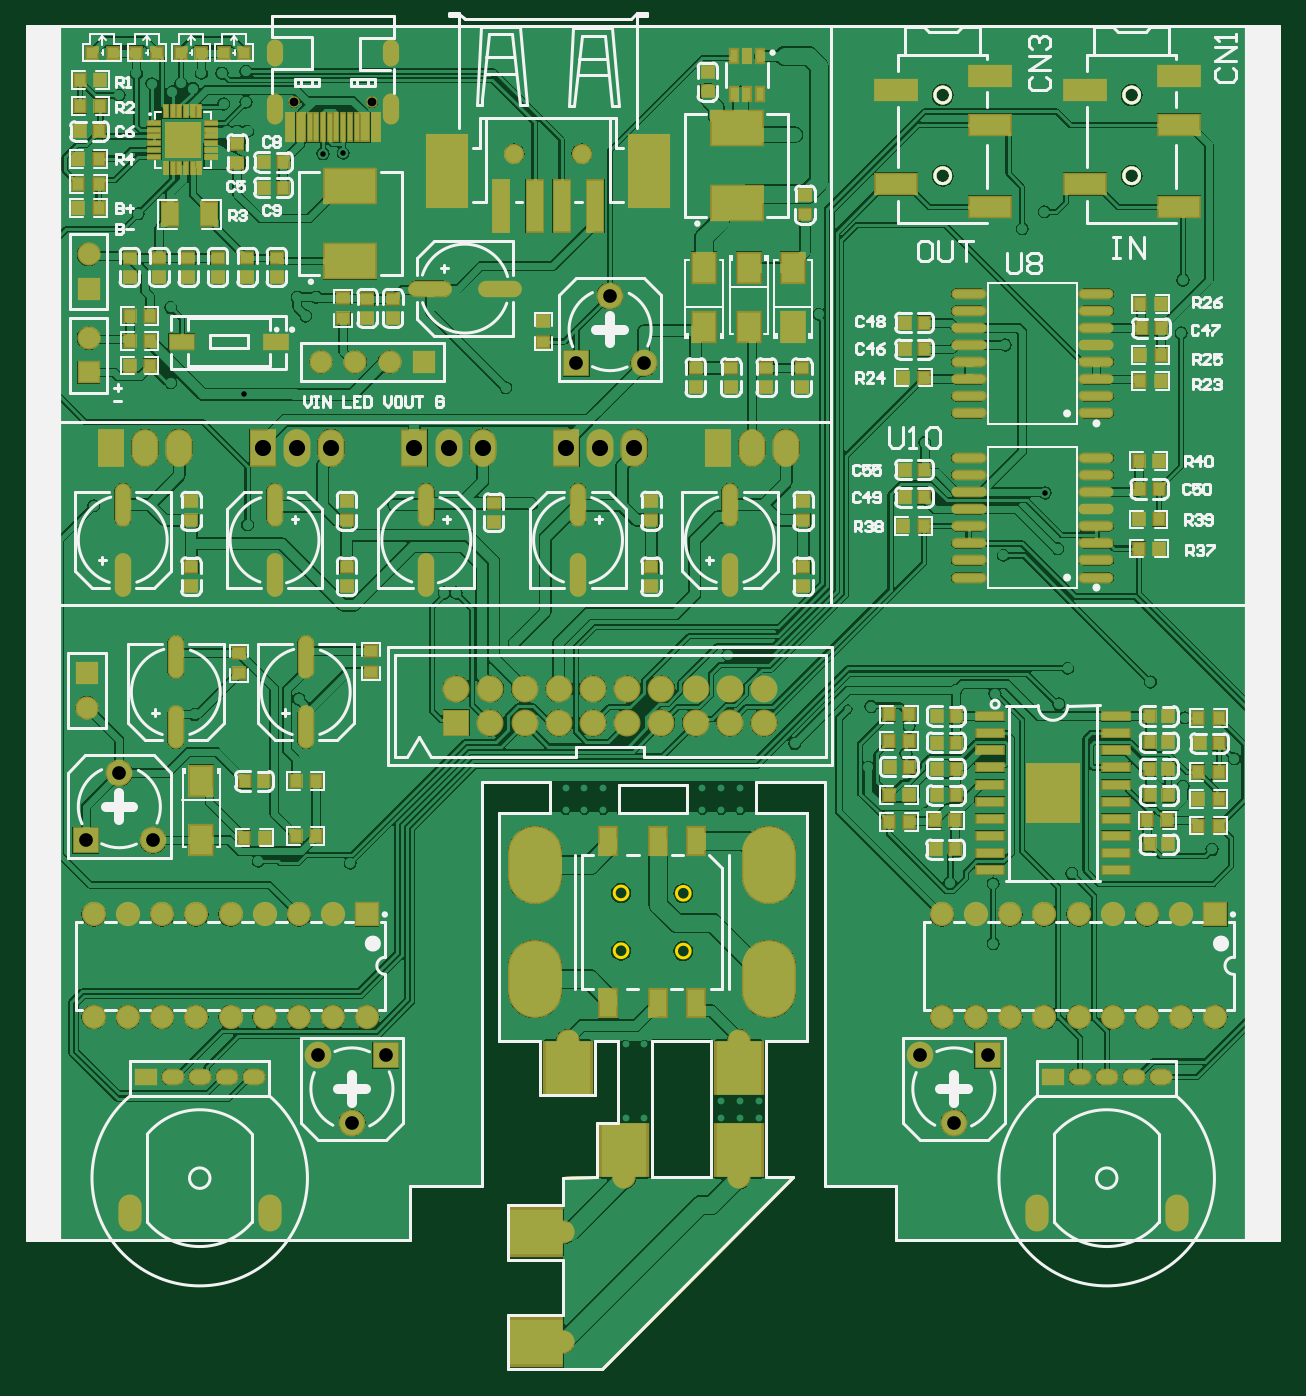
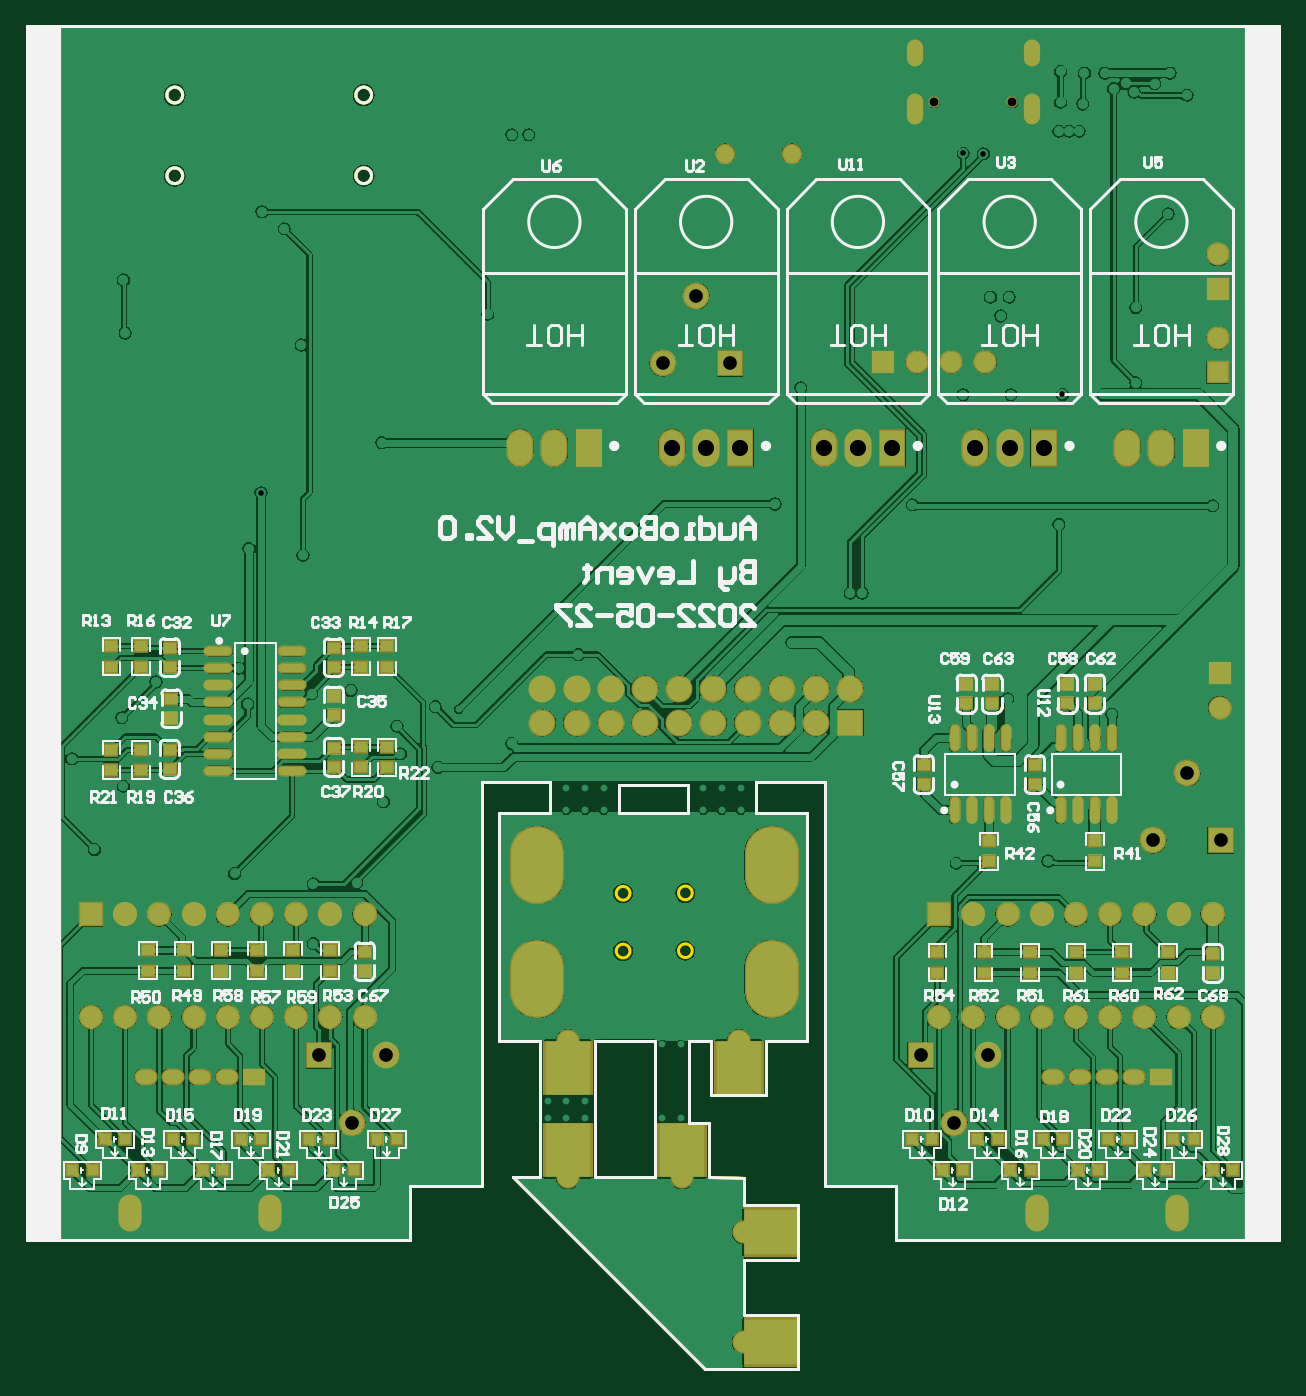
Circuit board: 13 layer files. Board 93.0 x 99.7 mm.
- drill: AudioBoxV2-RectHoles.TXT (248 bytes)
- drill: AudioBoxV2-RoundHoles.TXT (2241 bytes)
- drill: AudioBoxV2-SlotHoles.TXT (758 bytes)
- bottom_copper: AudioBoxV2.GBL (107847 bytes)
- bottom_silk: AudioBoxV2.GBO (44753 bytes)
- paste: AudioBoxV2.GBP (14707 bytes)
- bottom_mask: AudioBoxV2.GBS (7577 bytes)
- outline: AudioBoxV2.GKO (2251 bytes)
- outline: AudioBoxV2.GM1 (3452 bytes)
- top_copper: AudioBoxV2.GTL (139320 bytes)
- top_silk: AudioBoxV2.GTO (48802 bytes)
- paste: AudioBoxV2.GTP (32805 bytes)
- top_mask: AudioBoxV2.GTS (11301 bytes)

=== drill: AudioBoxV2-RectHoles.TXT ===
M48
;Layer_Color=9474304
;FILE_FORMAT=2:4
INCH,LZ
;TYPE=PLATED
T8F00S00C0.0800
;TYPE=NON_PLATED
%
G90
G05
T08
G00X03735Y02491
M15
G01Y02561
M16
G00X03735Y02825
M15
G01Y02895
M16
G00X0442Y02825
M15
G01Y02895
M16
G00X0442Y02491
M15
G01Y02561
M16
M30

=== drill: AudioBoxV2-RoundHoles.TXT ===
M48
;Layer_Color=9474304
;FILE_FORMAT=2:4
INCH,LZ
;TYPE=PLATED
T1F00S00C0.0160
T4F00S00C0.0300
T5F00S00C0.0394
T6F00S00C0.0400
T7F00S00C0.0472
;TYPE=NON_PLATED
T9F00S00C0.0256
T10F00S00C0.0512
%
T01
X0498Y02485
X0515
X05075Y0263
Y02805
X04948Y02808
X04905Y0293
X0487Y030445
X04815Y03065
X05305Y02835
X0553Y02845
X05565
X056
X05715Y02905
X0563Y0309
X04335Y03085
X0428
X04225
Y0302
X0428
X04335
X03935
X0388
X03825
Y03085
X0388
X03935
X04Y02335
X04055
Y0212
X04
X0428
Y0217
X04335
Y0212
X0439
Y0217
X03195Y028648
X029265Y02871
X03045Y03345
X0274Y033
X02895Y03855
X028843Y042357
X02765
X0267Y0427
Y0449
X0304Y0452
X03095
X03065Y04465
X03035Y04235
X02445Y0391
X03323Y03913
X03725Y03915
X0365Y04255
X03175Y04235
X0347Y03655
X03505
X03675Y0351
X043Y03475
X04495Y03215
X0465Y03315
X04565Y0447
X0511Y0438
X04875Y04095
X0482Y03765
X05105
X052636Y03785
X052275Y039475
X05293Y03435
X0537Y0339
X054
X0543
X05535Y03395
X05635Y0329
X0578Y0317
X05267Y0333
X0508Y03361
X04965Y0337
X0483Y03265
X0482Y03185
X0471Y03195
X0473Y0322
X0471Y03145
X04718Y03323
X05625Y04415
X0563Y0457
X05225Y0477
X0516Y0472
X04495Y04995
X04445
X031745Y049405
X031155Y049395
X02895Y05005
X02865
X02835
X02825Y05085
X0289Y0509
Y0518
X0282Y05175
X0276
X02735Y0513
X027Y05145
X02675Y0512
X02615Y05144
X0257Y05175
X0252Y0511
X02575Y047639
T04
X03817Y014653
Y017853
X03997Y01946
X04331
Y02346
X03831
X02425Y0332
Y0342
X0243Y043
Y044
Y04545
Y04645
X0311Y0433
X0321
X0331
X0341
T05
X04925Y02415
X05025
X05125
X05225
X05325
X05425
X05525
X05625
X05725
Y02715
X05625
X05525
X05425
X05325
X05225
X05125
X05025
X04925
X03245
X03145
Y02415
X03245
X03045
X02945
X02845
X02745
X02645
X02545
X02445
Y02715
X02545
X02645
X02745
X02845
X02945
X03045
T06
X049605Y021065
X050585Y023035
X048615
X032985
X032005Y021065
X031015Y023035
X026185Y029315
X024215
X025195Y031285
X038565Y043265
X040535
X039545Y045235
T07
X02495Y040798
X02595
X02695Y040802
X029388Y040798
X030387
X031388Y040802
X033825Y040798
X034825
X035825Y040802
X038263Y040798
X039262
X040262Y040802
X0427Y040798
X0437
X0447Y040802
X04405Y03375
X04305
X04205
X04105
X04005
X03905
X03805
X03705
X03605
X03505
Y03275
X03605
X03705
X03805
X03905
X04005
X04105
X04205
X04305
X04405
T09
X032592Y050902
X030308Y050898
T10
X03675Y0494
X038719
M30

=== drill: AudioBoxV2-SlotHoles.TXT ===
M48
;Layer_Color=9474304
;FILE_FORMAT=2:4
INCH,LZ
;TYPE=PLATED
T2F00S00C0.0200
T3F00S00C0.0236
;TYPE=NON_PLATED
%
G90
G05
T02
G00X05202Y018545
M15
G01Y018295
M16
G00X05612Y018545
M15
G01Y018295
M16
G00X05575Y0224
M15
G01X05555
M16
G00X05496Y0224
M15
G01X05476
M16
G00X05417Y0224
M15
G01X05397
M16
G00X05338Y0224
M15
G01X05318
M16
G00X05259Y0224
M15
G01X05239
M16
G00X02923Y0224
M15
G01X02903
M16
G00X02844Y0224
M15
G01X02824
M16
G00X02765Y0224
M15
G01X02745
M16
G00X02686Y0224
M15
G01X02666
M16
G00X02607Y0224
M15
G01X02587
M16
G00X0255Y018545
M15
G01Y018295
M16
G00X0296Y018545
M15
G01Y018295
M16
T03
G00X033151Y050922
M15
G01Y050488
M16
G00X033151Y052496
M15
G01Y052181
M16
G00X029749Y052496
M15
G01Y052181
M16
G00X029749Y050922
M15
G01Y050488
M16
M17
M30

=== bottom_copper: AudioBoxV2.GBL (107847 bytes, source omitted) ===
=== bottom_silk: AudioBoxV2.GBO (44753 bytes, source omitted) ===
=== paste: AudioBoxV2.GBP (14707 bytes, source omitted) ===
=== bottom_mask: AudioBoxV2.GBS (7577 bytes, source omitted) ===
=== outline: AudioBoxV2.GKO ===
G04*
G04 #@! TF.GenerationSoftware,Altium Limited,Altium Designer,20.2.6 (244)*
G04*
G04 Layer_Color=16711935*
%FSLAX24Y24*%
%MOIN*%
G70*
G04*
G04 #@! TF.SameCoordinates,939C5B67-7932-4E13-932B-422522EE1AF6*
G04*
G04*
G04 #@! TF.FilePolarity,Positive*
G04*
G01*
G75*
%ADD10C,0.0100*%
D10*
X55030Y51110D02*
G03*
X55030Y51110I-230J0D01*
G01*
Y48750D02*
G03*
X55030Y48750I-230J0D01*
G01*
X49505D02*
G03*
X49505Y48750I-230J0D01*
G01*
Y51110D02*
G03*
X49505Y51110I-230J0D01*
G01*
X41890Y27770D02*
G03*
X41890Y27770I-200J0D01*
G01*
Y26080D02*
G03*
X41890Y26080I-200J0D01*
G01*
X40070Y27780D02*
G03*
X40070Y27780I-200J0D01*
G01*
Y26090D02*
G03*
X40070Y26090I-200J0D01*
G01*
X55030Y51110D02*
G03*
X55030Y51110I-230J0D01*
G01*
Y48750D02*
G03*
X55030Y48750I-230J0D01*
G01*
X49505D02*
G03*
X49505Y48750I-230J0D01*
G01*
Y51110D02*
G03*
X49505Y51110I-230J0D01*
G01*
X38170Y13853D02*
X39303D01*
X38170Y19456D02*
X39170Y19460D01*
X39800Y30930D02*
X41800D01*
X39770Y21060D02*
Y23460D01*
X39110D02*
X39770D01*
X39170Y21060D02*
X39770D01*
X40770D02*
Y23460D01*
X44110Y21060D02*
Y21860D01*
X42510Y21060D02*
Y21860D01*
X40770Y23460D02*
X42510D01*
X43820Y30130D02*
Y31030D01*
X41800Y30130D02*
Y30930D01*
X39800Y30130D02*
Y30930D01*
X37800Y30130D02*
Y31030D01*
X36310Y30130D02*
X37800D01*
X43820Y31030D02*
X45820D01*
X43820Y30130D02*
X45310D01*
X39800D02*
X41800D01*
X35800Y31030D02*
X37800D01*
X39303Y13853D02*
X44910Y19460D01*
X36570Y13853D02*
X38170D01*
X36570D02*
Y15453D01*
Y17053D02*
Y18653D01*
Y15453D02*
X38170D01*
X36570Y17053D02*
X38170D01*
X36570Y18653D02*
X38170D01*
Y15453D02*
Y17053D01*
Y18653D02*
Y19453D01*
X39170Y19460D02*
Y21060D01*
X40770Y19460D02*
Y21060D01*
Y19460D02*
X42510D01*
X44110D02*
X44910D01*
X42510D02*
Y21060D01*
X44110Y19460D02*
Y21060D01*
X37510Y21860D02*
X39110D01*
X44110D02*
Y23460D01*
X42510Y21860D02*
Y23460D01*
X37510Y21860D02*
Y23460D01*
X39110Y21860D02*
Y23460D01*
X44110D02*
X45310D01*
X36310D02*
X37510D01*
X36310D02*
Y30130D01*
X45310Y23460D02*
Y30130D01*
X45820Y19220D02*
Y31030D01*
X35800Y19220D02*
Y31030D01*
X45820Y19220D02*
X47920D01*
X33700D02*
X35800D01*
X47920Y17620D02*
Y19220D01*
X33700Y17620D02*
Y19220D01*
X47920Y17620D02*
X59120D01*
X22500D02*
X33700D01*
X22500D02*
Y53120D01*
X59120D01*
Y17620D02*
Y53120D01*
M02*

=== outline: AudioBoxV2.GM1 ===
G04*
G04 #@! TF.GenerationSoftware,Altium Limited,Altium Designer,20.2.6 (244)*
G04*
G04 Layer_Color=16711935*
%FSLAX24Y24*%
%MOIN*%
G70*
G04*
G04 #@! TF.SameCoordinates,939C5B67-7932-4E13-932B-422522EE1AF6*
G04*
G04*
G04 #@! TF.FilePolarity,Positive*
G04*
G01*
G75*
%ADD10C,0.0100*%
D10*
X55030Y51110D02*
G03*
X55030Y51110I-230J0D01*
G01*
Y48750D02*
G03*
X55030Y48750I-230J0D01*
G01*
X49505D02*
G03*
X49505Y48750I-230J0D01*
G01*
Y51110D02*
G03*
X49505Y51110I-230J0D01*
G01*
X38170Y13853D02*
X39303D01*
X38170Y19456D02*
X39170Y19460D01*
X39800Y30930D02*
X41800D01*
X39770Y21060D02*
Y23460D01*
X39110D02*
X39770D01*
X39170Y21060D02*
X39770D01*
X40770D02*
Y23460D01*
X44110Y21060D02*
Y21860D01*
X42510Y21060D02*
Y21860D01*
X40770Y23460D02*
X42510D01*
X43820Y30130D02*
Y31030D01*
X41800Y30130D02*
Y30930D01*
X39800Y30130D02*
Y30930D01*
X37800Y30130D02*
Y31030D01*
X36310Y30130D02*
X37800D01*
X43820Y31030D02*
X45820D01*
X43820Y30130D02*
X45310D01*
X39800D02*
X41800D01*
X35800Y31030D02*
X37800D01*
X39303Y13853D02*
X44910Y19460D01*
X36570Y13853D02*
X38170D01*
X36570D02*
Y15453D01*
Y17053D02*
Y18653D01*
Y15453D02*
X38170D01*
X36570Y17053D02*
X38170D01*
X36570Y18653D02*
X38170D01*
Y15453D02*
Y17053D01*
Y18653D02*
Y19453D01*
X39170Y19460D02*
Y21060D01*
X40770Y19460D02*
Y21060D01*
Y19460D02*
X42510D01*
X44110D02*
X44910D01*
X42510D02*
Y21060D01*
X44110Y19460D02*
Y21060D01*
X37510Y21860D02*
X39110D01*
X44110D02*
Y23460D01*
X42510Y21860D02*
Y23460D01*
X37510Y21860D02*
Y23460D01*
X39110Y21860D02*
Y23460D01*
X44110D02*
X45310D01*
X36310D02*
X37510D01*
X36310D02*
Y30130D01*
X45310Y23460D02*
Y30130D01*
X45820Y19220D02*
Y31030D01*
X35800Y19220D02*
Y31030D01*
X45820Y19220D02*
X47920D01*
X33700D02*
X35800D01*
X47920Y17620D02*
Y19220D01*
X33700Y17620D02*
Y19220D01*
X47920Y17620D02*
X59120D01*
X22500D02*
X33700D01*
X22500D02*
Y53120D01*
X59120D01*
Y17620D02*
Y53120D01*
X55030Y51110D02*
G03*
X55030Y51110I-230J0D01*
G01*
Y48750D02*
G03*
X55030Y48750I-230J0D01*
G01*
X49505D02*
G03*
X49505Y48750I-230J0D01*
G01*
Y51110D02*
G03*
X49505Y51110I-230J0D01*
G01*
X38170Y13853D02*
X39303D01*
X38170Y19456D02*
X39170Y19460D01*
X39800Y30930D02*
X41800D01*
X39770Y21060D02*
Y23460D01*
X39110D02*
X39770D01*
X39170Y21060D02*
X39770D01*
X40770D02*
Y23460D01*
X44110Y21060D02*
Y21860D01*
X42510Y21060D02*
Y21860D01*
X40770Y23460D02*
X42510D01*
X43820Y30130D02*
Y31030D01*
X41800Y30130D02*
Y30930D01*
X39800Y30130D02*
Y30930D01*
X37800Y30130D02*
Y31030D01*
X36310Y30130D02*
X37800D01*
X43820Y31030D02*
X45820D01*
X43820Y30130D02*
X45310D01*
X39800D02*
X41800D01*
X35800Y31030D02*
X37800D01*
X39303Y13853D02*
X44910Y19460D01*
X36570Y13853D02*
X38170D01*
X36570D02*
Y15453D01*
Y17053D02*
Y18653D01*
Y15453D02*
X38170D01*
X36570Y17053D02*
X38170D01*
X36570Y18653D02*
X38170D01*
Y15453D02*
Y17053D01*
Y18653D02*
Y19453D01*
X39170Y19460D02*
Y21060D01*
X40770Y19460D02*
Y21060D01*
Y19460D02*
X42510D01*
X44110D02*
X44910D01*
X42510D02*
Y21060D01*
X44110Y19460D02*
Y21060D01*
X37510Y21860D02*
X39110D01*
X44110D02*
Y23460D01*
X42510Y21860D02*
Y23460D01*
X37510Y21860D02*
Y23460D01*
X39110Y21860D02*
Y23460D01*
X44110D02*
X45310D01*
X36310D02*
X37510D01*
X36310D02*
Y30130D01*
X45310Y23460D02*
Y30130D01*
X45820Y19220D02*
Y31030D01*
X35800Y19220D02*
Y31030D01*
X45820Y19220D02*
X47920D01*
X33700D02*
X35800D01*
X47920Y17620D02*
Y19220D01*
X33700Y17620D02*
Y19220D01*
X47920Y17620D02*
X59120D01*
X22500D02*
X33700D01*
X22500D02*
Y53120D01*
X59120D01*
Y17620D02*
Y53120D01*
M02*

=== top_copper: AudioBoxV2.GTL (139320 bytes, source omitted) ===
=== top_silk: AudioBoxV2.GTO (48802 bytes, source omitted) ===
=== paste: AudioBoxV2.GTP (32805 bytes, source omitted) ===
=== top_mask: AudioBoxV2.GTS (11301 bytes, source omitted) ===
